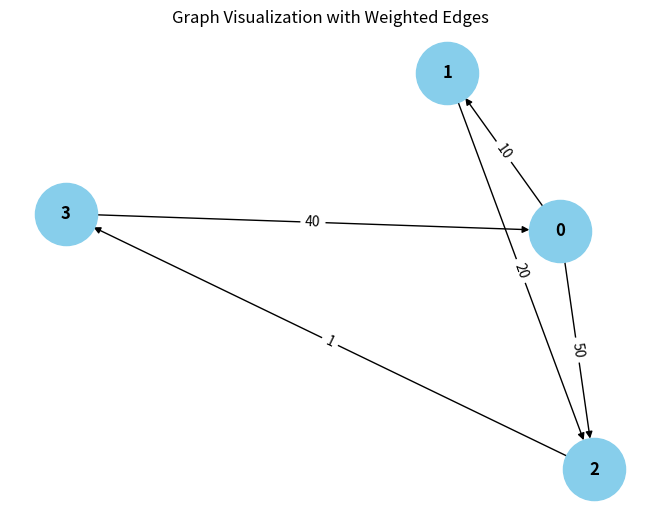

Python code for this plot:
from collections import defaultdict

# ---------------------------
# WeightedGraph Class
# ---------------------------
class WeightedGraph:
    def __init__(self, vertices):
        self.vertices = vertices
        self.adj_list = {i: [] for i in range(vertices)}  # Adjacency list for the graph
        self.edges = []  # List to store the edges (u, v, weight)

    def add_edge(self, u, v, weight):
        """Add a single edge to the graph."""
        if (u, v, weight) not in self.edges:
            self.edges.append((u, v, weight))
            self.adj_list[u].append((v, weight))

    def add_multiple_edges(self, edges):
        """Add multiple edges at once."""
        for u, v, weight in edges:
            self.add_edge(u, v, weight)

    def get_edges(self):
        """Return all edges in the graph."""
        return self.edges

    def print_edges(self):
        """Print the edges of the graph."""
        print("Edges in the graph:")
        for u, v, weight in self.edges:
            print(f"{u} -> {v} (Weight: {weight})")

    def print_adj_list(self):
        """Print the adjacency list of the graph."""
        print("Adjacency List of the graph:")
        for u in self.adj_list:
            print(f"{u} -> {self.adj_list[u]}")

    def is_cyclic_directed(self):
        """Detect if there is a cycle in a directed graph using DFS."""
        visited = [False] * self.vertices
        rec_stack = [False] * self.vertices

        def dfs(v):
            visited[v] = True
            rec_stack[v] = True
            for neighbor, _ in self.adj_list[v]:
                if not visited[neighbor] and dfs(neighbor):
                    return True
                elif rec_stack[neighbor]:
                    return True
            rec_stack[v] = False
            return False

        for node in range(self.vertices):
            if not visited[node]:
                if dfs(node):
                    return True
        return False

    def is_cyclic_undirected(self):
        """Detect if there is a cycle in an undirected graph using DFS."""
        visited = [False] * self.vertices

        def dfs(v, parent):
            visited[v] = True
            for neighbor, _ in self.adj_list[v]:
                if not visited[neighbor]:
                    if dfs(neighbor, v):
                        return True
                elif parent != neighbor:
                    return True
            return False

        for node in range(self.vertices):
            if not visited[node]:
                if dfs(node, -1):
                    return True
        return False

    def is_negative_cycle(self):
        """Detect if there is a negative cycle using Bellman-Ford."""
        dist = [float("inf")] * self.vertices
        dist[0] = 0  # Start from node 0

        for _ in range(self.vertices - 1):
            for u, v, weight in self.edges:
                if dist[u] != float("inf") and dist[u] + weight < dist[v]:
                    dist[v] = dist[u] + weight

        for u, v, weight in self.edges:
            if dist[u] != float("inf") and dist[u] + weight < dist[v]:
                return True  # Negative cycle detected
        return False

    def reset_graph(self):
        """Reset the graph to its empty state."""
        self.edges = []  # Clear all edges
        self.adj_list = {i: [] for i in range(self.vertices)}  # Reset adjacency list for each vertex

    def union(self, parent, u, v):
        """Union-find helper function."""
        root_u = self.find_parent(parent, u)
        root_v = self.find_parent(parent, v)
        if root_u != root_v:
            parent[root_u] = root_v

    def find_parent(self, parent, v):
        """Find the root of the node using path compression."""
        if parent[v] == -1:
            return v
        parent[v] = self.find_parent(parent, parent[v])
        return parent[v]

    def is_cyclic_undirected_union_find(self):
        """Detect cycles in an undirected graph using Union-Find."""
        parent = [-1] * self.vertices

        for u, v, _ in self.edges:
            x = self.find_parent(parent, u)
            y = self.find_parent(parent, v)

            if x == y:
                return True
            self.union(parent, x, y)
        return False

    # ---------------------------
    # Helper functions for testing
    # ---------------------------

    def reset_graph_helper(self):
        """Reset the graph to an empty state for testing."""
        self.edges = []
        self.adj_list = defaultdict(list)

    def get_edges_helper(self):
        """Return all edges for testing."""
        return self.edges

    def add_multiple_edges_helper(self, edges):
        """Add multiple edges for testing."""
        for edge in edges:
            self.add_edge(*edge)

# ---------------------------
# Helper Class for Cycle Test Results
# ---------------------------
class CycleDetectionResults:
    def __init__(self):
        self.directed_cycle_detected = False
        self.undirected_cycle_detected = False
        self.negative_cycle_detected = False

# ---------------------------
# Additional Functionalities
# ---------------------------

class GraphRenderer:
    def __init__(self, graph):
        """Initialize the renderer for visualizing the graph."""
        self.graph = graph

    def render_edges(self):
        """Render the edges of the graph."""
        print("\nRendering edges of the graph:")
        for u, v, weight in self.graph.get_edges():
            print(f"{u} -> {v} (Weight: {weight})")

    def render_adj_list(self):
        """Render the adjacency list of the graph."""
        print("\nRendering adjacency list:")
        self.graph.print_adj_list()

    def render_summary(self):
        """Render a summary of the graph."""
        print("\nGraph summary:")
        print(f"Total vertices: {self.graph.vertices}")
        print(f"Total edges: {len(self.graph.get_edges())}")
        print(f"Is cyclic (directed): {self.graph.is_cyclic_directed()}")
        print(f"Is cyclic (undirected): {self.graph.is_cyclic_undirected()}")
        print(f"Has negative cycle: {self.graph.is_negative_cycle()}")

import matplotlib.pyplot as plt
import networkx as nx

class WeightedGraphVisualization:
    def __init__(self, graph):
        """Initialize the visualization of weighted graph."""
        self.graph = graph

    def visualize(self):
        """Visualize the graph with weighted edges using networkx and matplotlib."""
        G = nx.DiGraph()  # Using DiGraph for directed graph visualization

        # Add edges to the networkx graph
        for u, v, weight in self.graph.get_edges():
            G.add_edge(u, v, weight=weight)

        # Draw the graph
        pos = nx.spring_layout(G)  # Layout for node positioning
        edge_labels = nx.get_edge_attributes(G, 'weight')

        # Draw nodes, edges, and labels
        nx.draw(G, pos, with_labels=True, node_color='skyblue', node_size=2000, font_size=12, font_weight='bold')
        nx.draw_networkx_edge_labels(G, pos, edge_labels=edge_labels)

        # Display the plot
        plt.title("Graph Visualization with Weighted Edges")
        plt.show()


# ---------------------------
# Main Program
# ---------------------------

class WeightedGraphHandler:
    def __init__(self, vertices):
        """Initialize the graph handler."""
        self.graph = WeightedGraph(vertices)
        self.renderer = GraphRenderer(self.graph)
        self.visualizer = WeightedGraphVisualization(self.graph)

    def add_edges(self, edges):
        """Add edges to the graph."""
        for edge in edges:
            self.graph.add_edge(*edge)

    def render_graph(self):
        """Render the graph using the renderer."""
        self.renderer.render_edges()
        self.renderer.render_adj_list()

    def visualize_graph(self):
        """Visualize the graph using the visualizer."""
        self.visualizer.visualize()

    def cycle_detection_summary(self):
        """Print the cycle detection summary."""
        print("\nCycle detection summary:")
        print(f"Directed cycle detected: {self.graph.is_cyclic_directed()}")
        print(f"Undirected cycle detected: {self.graph.is_cyclic_undirected()}")
        print(f"Negative cycle detected: {self.graph.is_negative_cycle()}")

# ---------------------------
# Extended Graph Operations
# ---------------------------

class GraphCycleAnalysis:
    def __init__(self, graph):
        """Initialize cycle analysis on the graph."""
        self.graph = graph
        self.results = CycleDetectionResults()

    def analyze_cycles(self):
        """Analyze different types of cycles in the graph."""
        self.results.directed_cycle_detected = self.graph.is_cyclic_directed()
        self.results.undirected_cycle_detected = self.graph.is_cyclic_undirected()
        self.results.negative_cycle_detected = self.graph.is_negative_cycle()

    def print_analysis(self):
        """Print the analysis results."""
        print(f"Directed cycle detected: {self.results.directed_cycle_detected}")
        print(f"Undirected cycle detected: {self.results.undirected_cycle_detected}")
        print(f"Negative cycle detected: {self.results.negative_cycle_detected}")

# ---------------------------
# Main Function
# ---------------------------

if __name__ == "__main__":
    # Create a graph with 4 vertices (0, 1, 2, 3)
    graph_handler = WeightedGraphHandler(4)

    # Add some sample edges (u, v, weight)
    edges = [
        (0, 1, 10),  # Edge from 0 to 1 with weight 10
        (1, 2, 20),  # Edge from 1 to 2 with weight 20
        (2, 3, 1),  # Edge from 2 to 3 with weight 30
        (3, 0, 40),  # Edge from 3 to 0 with weight 40 (creates a directed cycle: 0 -> 1 -> 2 -> 3 -> 0)
        (0, 2, 50)  # Edge from 0 to 2 with weight 50
    ]

    # Add edges to the graph
    graph_handler.add_edges(edges)

    # Render the graph's edges and adjacency list
    graph_handler.render_graph()

    # Visualize the graph
    graph_handler.visualize_graph()

    # Detect and print the cycle results
    graph_handler.cycle_detection_summary()

    # Analyze cycles in detail
    cycle_analysis = GraphCycleAnalysis(graph_handler.graph)
    cycle_analysis.analyze_cycles()
    cycle_analysis.print_analysis()
